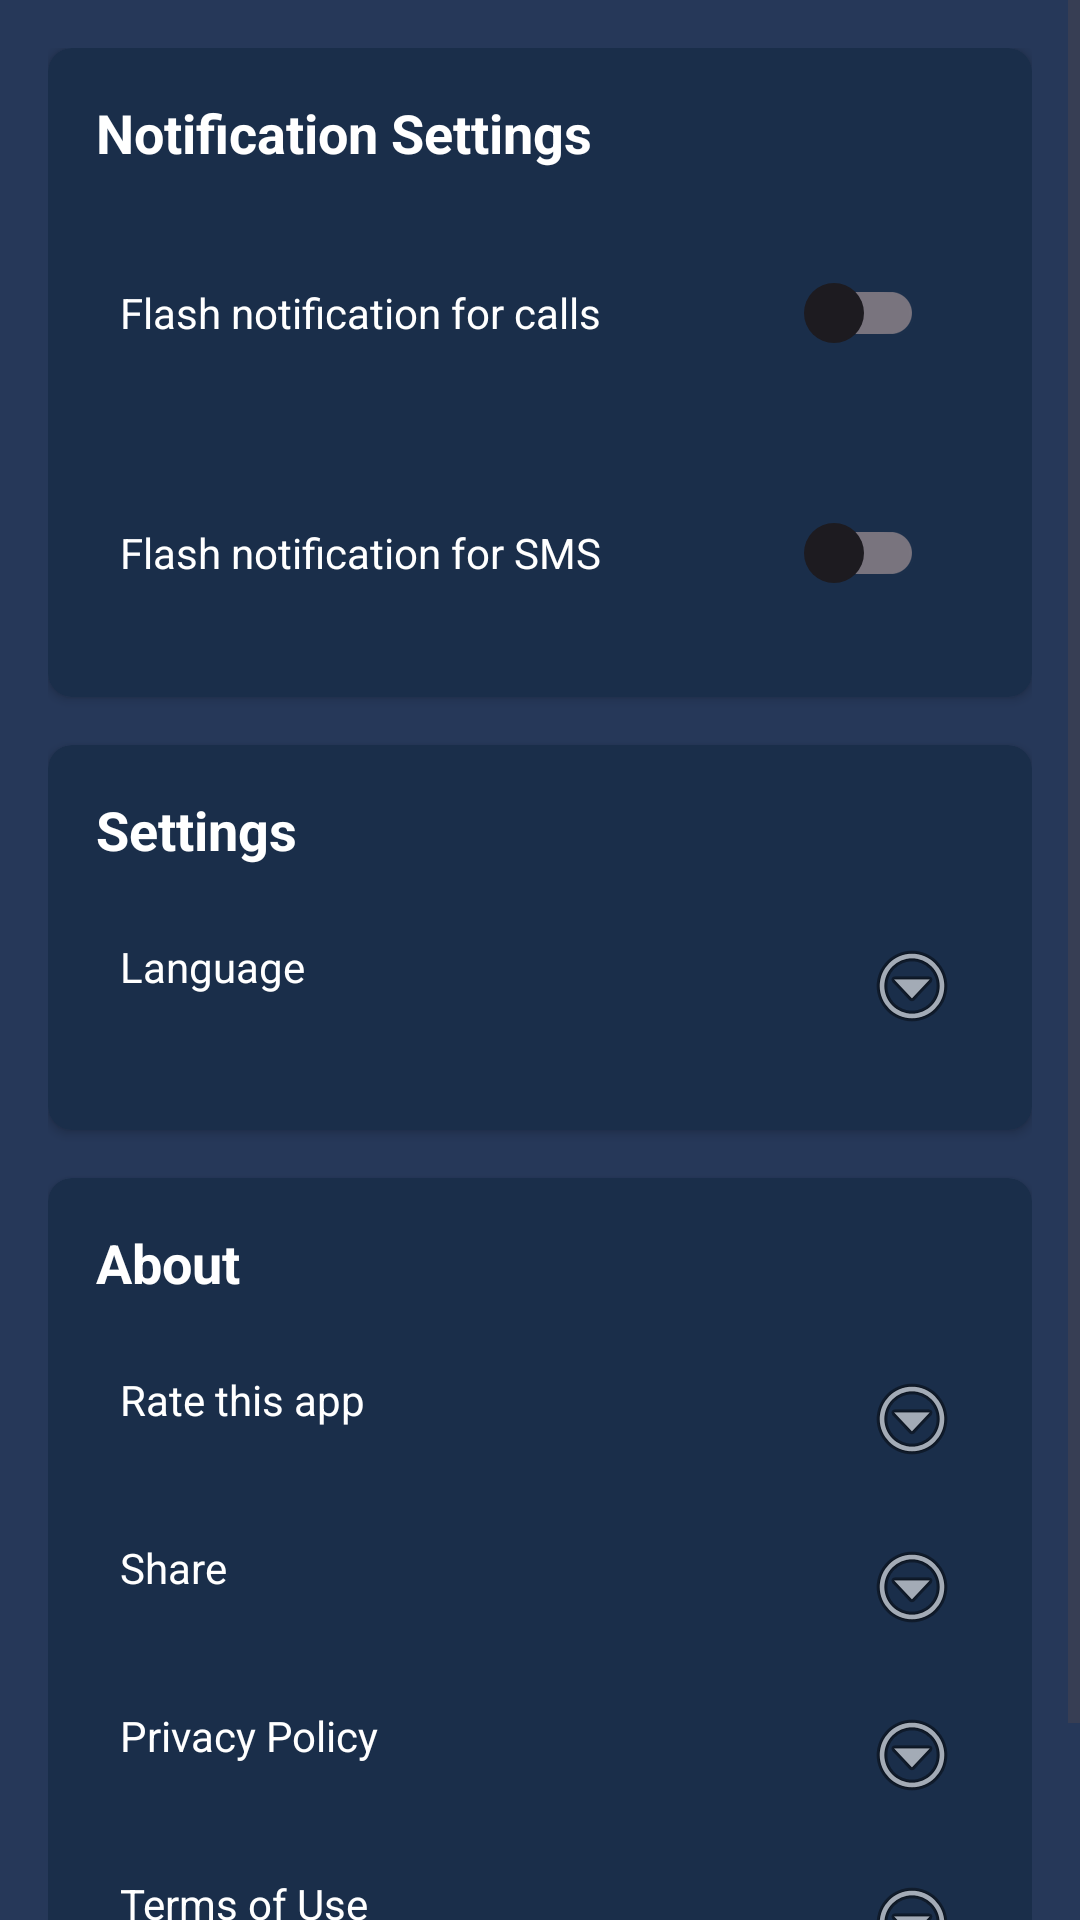

Layout XML and referenced resources for this Android screen:
<!-- AndroidManifest.xml: application theme Theme.FlashLightAi -->
<!-- res/layout/fragment_settings.xml -->
<?xml version="1.0" encoding="utf-8"?>
<androidx.constraintlayout.widget.ConstraintLayout xmlns:android="http://schemas.android.com/apk/res/android"
    xmlns:app="http://schemas.android.com/apk/res-auto"
    android:layout_width="match_parent"
    android:layout_height="match_parent"
    android:background="@color/colorPrimary">

    <ScrollView
        android:layout_width="match_parent"
        android:layout_height="match_parent"
        app:layout_constraintBottom_toBottomOf="parent"
        app:layout_constraintEnd_toEndOf="parent"
        app:layout_constraintStart_toStartOf="parent"
        app:layout_constraintTop_toTopOf="parent">

        <LinearLayout
            android:layout_width="match_parent"
            android:layout_height="wrap_content"
            android:orientation="vertical"
            android:padding="16dp">

            
            <androidx.cardview.widget.CardView
                android:layout_width="match_parent"
                android:layout_height="wrap_content"
                android:layout_marginBottom="16dp"
                app:cardBackgroundColor="@color/colorPrimaryDark"
                app:cardCornerRadius="8dp"
                app:cardElevation="2dp">

                <LinearLayout
                    android:layout_width="match_parent"
                    android:layout_height="wrap_content"
                    android:orientation="vertical"
                    android:padding="16dp">

                    <TextView
                        android:layout_width="match_parent"
                        android:layout_height="wrap_content"
                        android:layout_marginBottom="16dp"
                        android:text="@string/notification_settings"
                        android:textColor="@android:color/white"
                        android:textSize="18sp"
                        android:textStyle="bold" />

                    <RelativeLayout
                        android:id="@+id/layout_call_notification"
                        android:layout_width="match_parent"
                        android:layout_height="wrap_content"
                        android:layout_marginBottom="16dp"
                        android:clickable="true"
                        android:focusable="true"
                        android:background="?attr/selectableItemBackground"
                        android:padding="8dp">
                        
                        <TextView
                            android:layout_width="wrap_content"
                            android:layout_height="wrap_content"
                            android:layout_alignParentStart="true"
                            android:layout_centerVertical="true"
                            android:text="@string/call_flash_notification"
                            android:textColor="@android:color/white" />
                            
                        <androidx.appcompat.widget.SwitchCompat
                            android:id="@+id/switch_call_notification"
                            android:layout_width="wrap_content"
                            android:layout_height="wrap_content"
                            android:layout_alignParentEnd="true"
                            android:layout_centerVertical="true"
                            android:minWidth="48dp"
                            android:minHeight="48dp"
                            android:padding="12dp"
                            android:clickable="true"
                            android:focusable="true"
                            android:thumb="@drawable/switch_thumb"
                            android:track="@drawable/switch_track_selector" />
                    </RelativeLayout>

                    <RelativeLayout
                        android:id="@+id/layout_sms_notification"
                        android:layout_width="match_parent"
                        android:layout_height="wrap_content"
                        android:clickable="true"
                        android:focusable="true"
                        android:background="?attr/selectableItemBackground"
                        android:padding="8dp">
                        
                        <TextView
                            android:layout_width="wrap_content"
                            android:layout_height="wrap_content"
                            android:layout_alignParentStart="true"
                            android:layout_centerVertical="true"
                            android:text="@string/sms_flash_notification"
                            android:textColor="@android:color/white" />
                            
                        <androidx.appcompat.widget.SwitchCompat
                            android:id="@+id/switch_sms_notification"
                            android:layout_width="wrap_content"
                            android:layout_height="wrap_content"
                            android:layout_alignParentEnd="true"
                            android:layout_centerVertical="true"
                            android:minWidth="48dp"
                            android:minHeight="48dp"
                            android:padding="12dp"
                            android:clickable="true"
                            android:focusable="true"
                            android:thumb="@drawable/switch_thumb"
                            android:track="@drawable/switch_track_selector" />
                    </RelativeLayout>
                </LinearLayout>
            </androidx.cardview.widget.CardView>

            
            <androidx.cardview.widget.CardView
                android:layout_width="match_parent"
                android:layout_height="wrap_content"
                android:layout_marginBottom="16dp"
                app:cardBackgroundColor="@color/colorPrimaryDark"
                app:cardCornerRadius="8dp"
                app:cardElevation="2dp">

                <LinearLayout
                    android:layout_width="match_parent"
                    android:layout_height="wrap_content"
                    android:orientation="vertical"
                    android:padding="16dp">

                    <TextView
                        android:layout_width="match_parent"
                        android:layout_height="wrap_content"
                        android:layout_marginBottom="16dp"
                        android:text="@string/settings"
                        android:textColor="@android:color/white"
                        android:textSize="18sp"
                        android:textStyle="bold" />

                    <TextView
                        android:id="@+id/btn_language"
                        android:layout_width="match_parent"
                        android:layout_height="wrap_content"
                        android:layout_marginBottom="8dp"
                        android:background="?attr/selectableItemBackground"
                        android:drawableEnd="@android:drawable/ic_menu_more"
                        android:padding="8dp"
                        android:text="@string/language"
                        android:textColor="@android:color/white"
                        android:visibility="visible" />
                </LinearLayout>
            </androidx.cardview.widget.CardView>

            
            <androidx.cardview.widget.CardView
                android:layout_width="match_parent"
                android:layout_height="wrap_content"
                android:layout_marginBottom="16dp"
                app:cardBackgroundColor="@color/colorPrimaryDark"
                app:cardCornerRadius="8dp"
                app:cardElevation="2dp">

                <LinearLayout
                    android:layout_width="match_parent"
                    android:layout_height="wrap_content"
                    android:orientation="vertical"
                    android:padding="16dp">

                    <TextView
                        android:layout_width="match_parent"
                        android:layout_height="wrap_content"
                        android:layout_marginBottom="16dp"
                        android:text="@string/about"
                        android:textColor="@android:color/white"
                        android:textSize="18sp"
                        android:textStyle="bold" />

                    <TextView
                        android:id="@+id/btn_rate"
                        android:layout_width="match_parent"
                        android:layout_height="wrap_content"
                        android:layout_marginBottom="8dp"
                        android:background="?attr/selectableItemBackground"
                        android:drawableEnd="@android:drawable/ic_menu_more"
                        android:padding="8dp"
                        android:text="@string/rate_this_app"
                        android:textColor="@android:color/white" />

                    <TextView
                        android:id="@+id/btn_share"
                        android:layout_width="match_parent"
                        android:layout_height="wrap_content"
                        android:layout_marginBottom="8dp"
                        android:background="?attr/selectableItemBackground"
                        android:drawableEnd="@android:drawable/ic_menu_more"
                        android:padding="8dp"
                        android:text="@string/share"
                        android:textColor="@android:color/white" />

                    <TextView
                        android:id="@+id/btn_privacy"
                        android:layout_width="match_parent"
                        android:layout_height="wrap_content"
                        android:layout_marginBottom="8dp"
                        android:background="?attr/selectableItemBackground"
                        android:drawableEnd="@android:drawable/ic_menu_more"
                        android:padding="8dp"
                        android:text="@string/privacy_policy"
                        android:textColor="@android:color/white"
                        android:contentDescription="https://www.google.com/privacy" />

                    <TextView
                        android:id="@+id/btn_terms"
                        android:layout_width="match_parent"
                        android:layout_height="wrap_content"
                        android:background="?attr/selectableItemBackground"
                        android:drawableEnd="@android:drawable/ic_menu_more"
                        android:padding="8dp"
                        android:text="@string/terms_of_use"
                        android:textColor="@android:color/white"
                        android:contentDescription="https://www.google.com/terms" />
                </LinearLayout>
            </androidx.cardview.widget.CardView>
        </LinearLayout>
    </ScrollView>
</androidx.constraintlayout.widget.ConstraintLayout>
<!-- resources referenced by this layout -->
<resources>
  <color name="colorPrimary">#263859</color>
  <color name="colorPrimaryDark">#1A2E4A</color>
  <!-- drawable switch_thumb (drawable) -->
  <?xml version="1.0" encoding="utf-8"?>
  <shape xmlns:android="http://schemas.android.com/apk/res/android"
      android:shape="oval">
      <solid android:color="#FFFFFF" />
      <size
          android:width="20dp"
          android:height="20dp" />
  </shape>
  <!-- drawable switch_track_selector (drawable) -->
  <?xml version="1.0" encoding="utf-8"?>
  <selector xmlns:android="http://schemas.android.com/apk/res/android">
      <item android:state_checked="true">
          <shape android:shape="rectangle">
              <solid android:color="#2196F3" />
              <corners android:radius="15dp" />
              <size android:height="30dp" android:width="50dp" />
          </shape>
      </item>
      <item android:state_checked="false">
          <shape android:shape="rectangle">
              <solid android:color="#333333" />
              <corners android:radius="15dp" />
              <size android:height="30dp" android:width="50dp" />
          </shape>
      </item>
  </selector>
  <string name="about">About</string>
  <string name="call_flash_notification">Flash notification for calls</string>
  <string name="language">Language</string>
  <string name="notification_settings">Notification Settings</string>
  <string name="privacy_policy">Privacy Policy</string>
  <string name="rate_this_app">Rate this app</string>
  <string name="settings">Settings</string>
  <string name="share">Share</string>
  <string name="sms_flash_notification">Flash notification for SMS</string>
  <string name="terms_of_use">Terms of Use</string>
  <style name="Theme.FlashLightAi" parent="Base.Theme.FlashLightAi" />
  <style name="Base.Theme.FlashLightAi" parent="Theme.Material3.DayNight.NoActionBar">
          
          
          <item name="ratingBarStyle">@style/YellowRatingBar</item>
      </style>
</resources>
